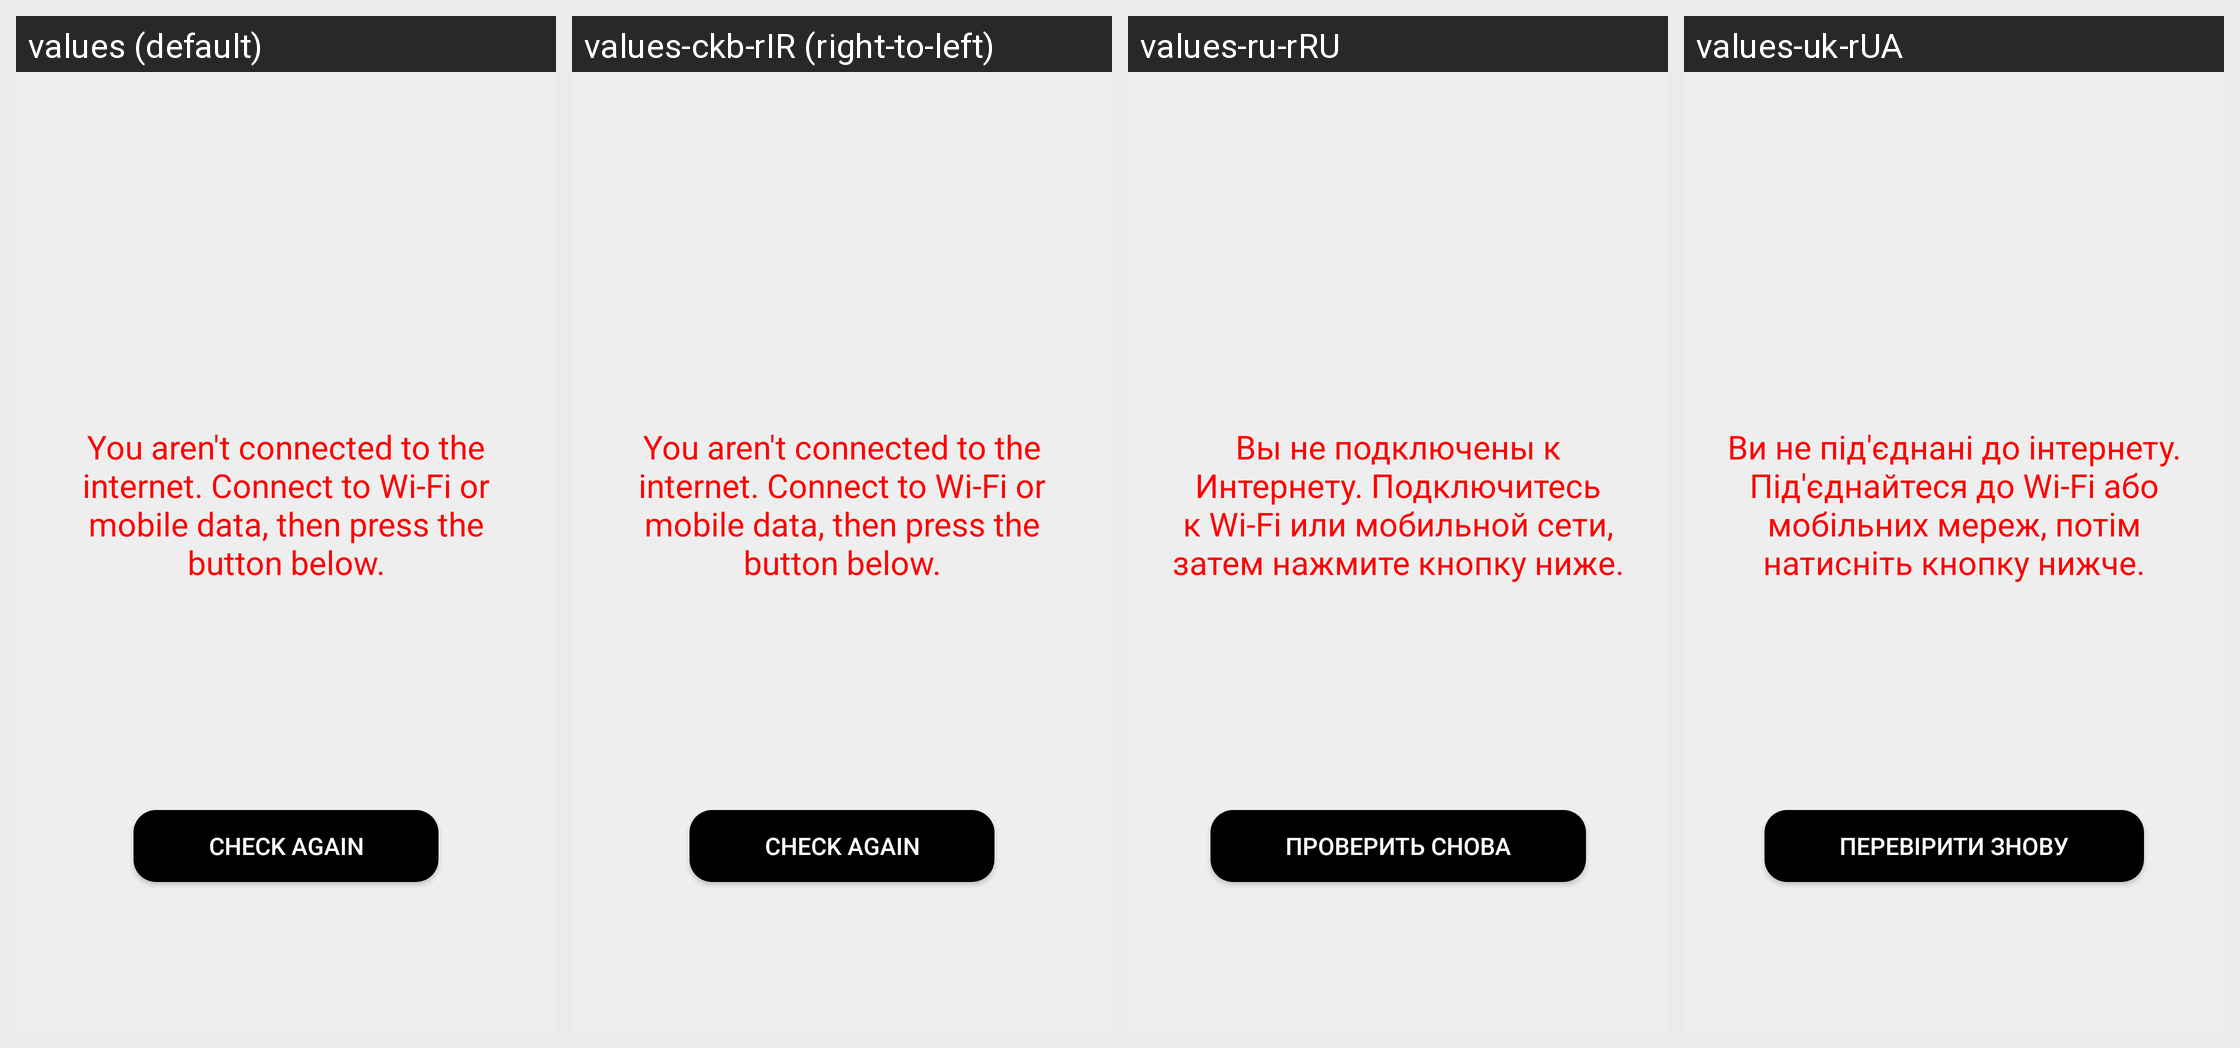

Here is an Android app screen in its default locale and in the app's own translations. Write out the translated-string differences for the strings that appear on this screen.
Android screen res/layout/activity_noconnection.xml rendered under 4 locales, left to right: values (default), values-ckb-rIR (right-to-left), values-ru-rRU, values-uk-rUA. Device: Nexus 5 (rendered at 1080×1920; each locale shown at half size, 540×960, under a caption strip naming it); theme AppTheme.
Other locales in the repository, not shown: values-ar, values-ar-rSA, values-as-rIN, values-ast-rES, values-az-rAZ, values-ba-rRU, values-be-rBY, values-bg-rBG, values-bn-rBD, values-br-rFR, values-ca, values-ca-rES, values-cs, values-cs-rCZ, values-cy-rGB, values-da-rDK, values-de, values-de-rDE, values-dv-rMV, values-el-rGR, values-eo, values-eo-rUY, values-es, values-es-rES, values-et, values-et-rEE, values-eu, values-eu-rES, values-fa, values-fa-rIR, values-fi-rFI, values-fr, values-fr-rFR, values-fy-rNL, values-ga-rIE, values-gl-rES, values-gn-rPY, values-hi-rIN, values-hu-rHU, values-ia, values-ig-rNG, values-in-rID, values-it, values-it-rIT, values-ja-rJP, values-ka-rGE, values-kab, values-kk-rKZ, values-ko-rKR, values-ky-rKG, values-lg-rUG, values-lt-rLT, values-lv-rLV, values-mt-rMT, values-nl, values-nl-rNL, values-or-rIN, values-pa-rIN, values-pl-rPL, values-pt-rPT, values-ro-rRO, values-ru, values-sc-rIT, values-sk, values-sk-rSK, values-sl-rSI, values-sr-rSP, values-sv, values-sv-rSE, values-sw-rKE, values-ta, values-ta-rIN, values-th-rTH, values-tok, values-tr, values-tr-rTR, values-tt-rRU, values-ug-rCN, values-uz-rUZ, values-vi-rVN, values-zgh, values-zh-rCN, values-zh-rHK, values-zh-rTW.
Strings drawn on this screen, with the default value and each locale's value (text and hints the layout hard-codes, and strings that could not be matched under every locale, appear in the picture but are not listed):

btn_check_again_noconnection
  values: Check again
  values-ckb-rIR: Check again
  values-ru-rRU: Проверить снова
  values-uk-rUA: Перевірити знову

txt_noconnection
  values: You aren't connected to the internet. Connect to Wi-Fi or mobile data, then press the button below.
  values-ckb-rIR: You aren't connected to the internet. Connect to Wi-Fi or mobile data, then press the button below.
  values-ru-rRU: Вы не подключены к Интернету. Подключитесь к Wi-Fi или мобильной сети, затем нажмите кнопку ниже.
  values-uk-rUA: Ви не під'єднані до інтернету. Під'єднайтеся до Wi-Fi або мобільних мереж, потім натисніть кнопку нижче.
